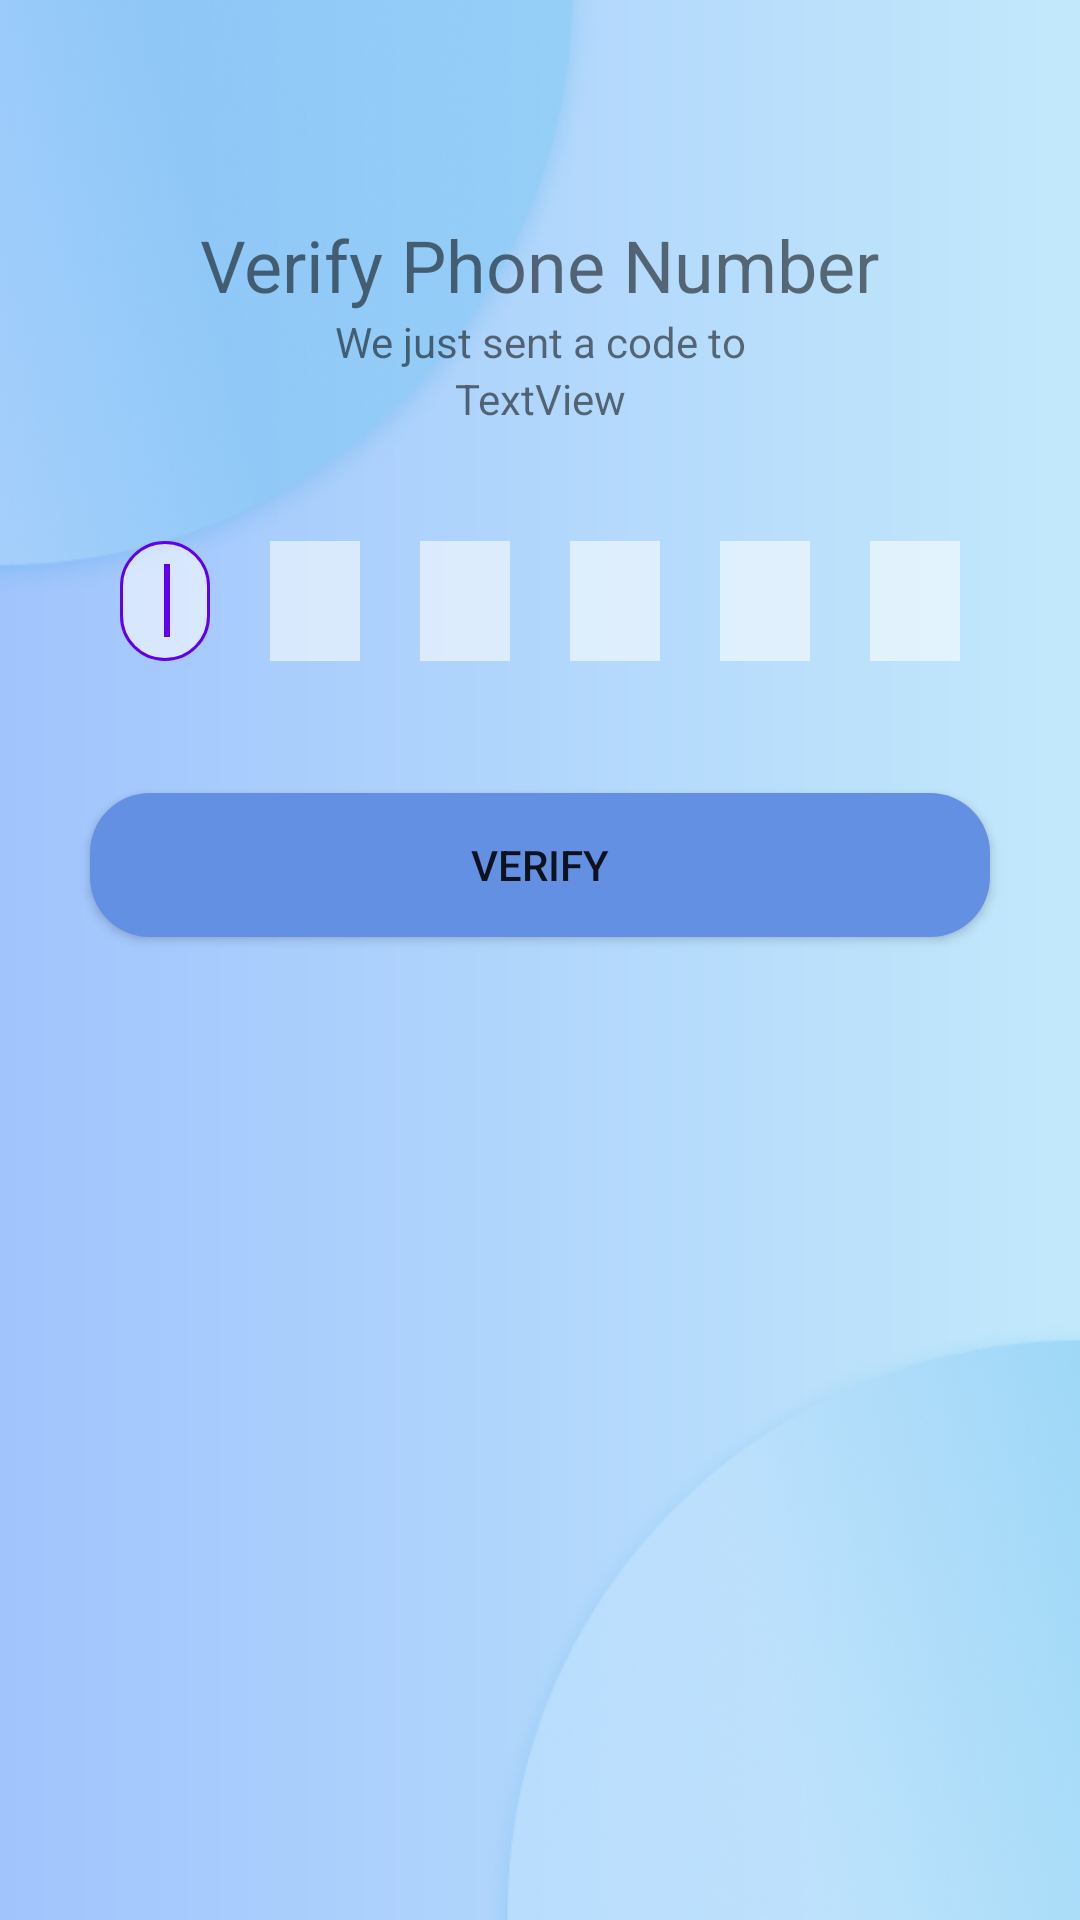

Write the Android layout XML for this screen, with the resource values it uses.
<!-- AndroidManifest.xml: application theme Theme.MmcStudentApp -->
<!-- res/layout/activity_otp_page.xml -->
<?xml version="1.0" encoding="utf-8"?>
<androidx.constraintlayout.widget.ConstraintLayout xmlns:android="http://schemas.android.com/apk/res/android"
    xmlns:app="http://schemas.android.com/apk/res-auto"
    xmlns:tools="http://schemas.android.com/tools"
    android:layout_width="match_parent"
    android:layout_height="match_parent"
    android:background="@drawable/app_bg_1"
    tools:context=".activities.OtpPage">


    <TextView
        android:id="@+id/textView"
        android:layout_width="wrap_content"
        android:layout_height="wrap_content"
        android:layout_marginTop="72dp"
        android:text="Verify Phone Number"
        android:textSize="24sp"
        app:layout_constraintEnd_toEndOf="parent"
        app:layout_constraintStart_toStartOf="parent"
        app:layout_constraintTop_toTopOf="parent" />

    <LinearLayout
        android:id="@+id/linearLayout"
        android:layout_width="wrap_content"
        android:layout_height="wrap_content"
        android:layout_marginTop="76dp"
        android:orientation="horizontal"
        app:layout_constraintEnd_toEndOf="parent"
        app:layout_constraintStart_toStartOf="parent"
        app:layout_constraintTop_toBottomOf="@+id/textView">

        <EditText
            android:id="@+id/otp_cell_1"
            android:layout_width="30dp"
            android:layout_height="40dp"
            android:layout_marginHorizontal="10dp"
            android:background="@drawable/field_input_background"
            android:gravity="center"
            android:inputType="number"
            android:maxLength="1"
            tools:layout_editor_absoluteX="191dp"
            tools:layout_editor_absoluteY="217dp">

            <requestFocus />
        </EditText>

        <EditText
            android:id="@+id/otp_cell_2"
            android:layout_width="30dp"
            android:layout_height="40dp"
            android:layout_marginHorizontal="10dp"
            android:background="@drawable/field_input_background"
            android:gravity="center"
            android:inputType="number"
            android:maxLength="1"
            tools:layout_editor_absoluteX="191dp"
            tools:layout_editor_absoluteY="217dp" />

        <EditText
            android:id="@+id/otp_cell_3"
            android:layout_width="30dp"
            android:layout_height="40dp"
            android:layout_marginHorizontal="10dp"
            android:background="@drawable/field_input_background"
            android:gravity="center"
            android:inputType="number"
            android:maxLength="1"
            tools:layout_editor_absoluteX="191dp"
            tools:layout_editor_absoluteY="217dp" />

        <EditText
            android:id="@+id/otp_cell_4"
            android:layout_width="30dp"
            android:layout_height="40dp"
            android:layout_marginHorizontal="10dp"
            android:background="@drawable/field_input_background"
            android:gravity="center"
            android:inputType="number"
            android:maxLength="1"
            tools:layout_editor_absoluteX="191dp"
            tools:layout_editor_absoluteY="217dp" />

        <EditText
            android:id="@+id/otp_cell_5"
            android:layout_width="30dp"
            android:layout_height="40dp"
            android:layout_marginHorizontal="10dp"
            android:background="@drawable/field_input_background"
            android:gravity="center"
            android:inputType="number"
            android:maxLength="1"
            tools:layout_editor_absoluteX="191dp"
            tools:layout_editor_absoluteY="217dp" />

        <EditText
            android:id="@+id/otp_cell_6"
            android:layout_width="30dp"
            android:layout_height="40dp"
            android:layout_marginHorizontal="10dp"
            android:background="@drawable/field_input_background"
            android:gravity="center"
            android:inputType="number"
            android:maxLength="1"
            tools:layout_editor_absoluteX="191dp"
            tools:layout_editor_absoluteY="217dp" />


    </LinearLayout>

    <LinearLayout
        android:layout_width="wrap_content"
        android:layout_height="wrap_content"
        android:orientation="vertical"
        app:layout_constraintEnd_toEndOf="@+id/linearLayout"
        app:layout_constraintStart_toStartOf="@+id/linearLayout"
        app:layout_constraintTop_toBottomOf="@+id/textView">

        <TextView
            android:id="@+id/textView2"
            android:layout_width="wrap_content"
            android:layout_height="wrap_content"
            android:layout_marginHorizontal="15dp"
            android:text="We just sent a code to" />

        <TextView
            android:id="@+id/otp_page_phone_number"
            android:layout_width="wrap_content"
            android:layout_height="wrap_content"
            android:layout_gravity="center"
            android:text="TextView"
            app:layout_constraintEnd_toEndOf="@+id/textView"
            app:layout_constraintHorizontal_bias="0.0" />

    </LinearLayout>

    <Button
        android:id="@+id/otp_verify_button"
        android:layout_width="wrap_content"
        android:layout_height="wrap_content"
        android:layout_marginTop="44dp"
        android:width="300dp"
        android:background="@drawable/signup_button_bg"
        android:text="Verify"
        app:layout_constraintEnd_toEndOf="@+id/linearLayout"
        app:layout_constraintHorizontal_bias="0.0"
        app:layout_constraintStart_toStartOf="@+id/linearLayout"
        app:layout_constraintTop_toBottomOf="@+id/linearLayout" />


</androidx.constraintlayout.widget.ConstraintLayout>
<!-- resources referenced by this layout -->
<resources>
  <!-- drawable app_bg_1 (drawable) -->
  <?xml version="1.0" encoding="utf-8"?>
  <shape
      xmlns:android="http://schemas.android.com/apk/res/android"
      android:shape="rectangle">
      <gradient
          android:startColor="#A1C4FD"
          android:endColor="#C2E9FB"/>
  </shape>
  <!-- drawable field_input_background (drawable) -->
  <?xml version="1.0" encoding="utf-8"?>
  <selector
      xmlns:android="http://schemas.android.com/apk/res/android">
      <item android:state_focused="true">
          <shape android:shape="rectangle">
              <solid android:color="#8FFFFFFF"/>
              <corners android:radius="20dp"/>
              <stroke android:color="@color/purple_500" android:width="1dp"/>
          </shape>
      </item>
      <item>
          <shape android:shape="rectangle">
              <solid android:color="#8FFFFFFF"/>
          </shape>
      </item>
  </selector>
  <!-- drawable signup_button_bg (drawable) -->
  <?xml version="1.0" encoding="utf-8"?>
  <shape android:shape="rectangle"
      xmlns:android="http://schemas.android.com/apk/res/android">
  
      <solid android:color="#6490E4"/>
      <corners android:radius="20dp"/>
  
  </shape>
  <style name="Theme.MmcStudentApp" parent="Theme.AppCompat.DayNight.NoActionBar">
          
          <item name="colorPrimary">@color/purple_500</item>
          <item name="colorPrimaryVariant">@color/purple_700</item>
          <item name="colorOnPrimary">@color/white</item>
          
          <item name="colorSecondary">@color/teal_200</item>
          <item name="colorSecondaryVariant">@color/teal_700</item>
          <item name="colorOnSecondary">@color/black</item>
          
          <item name="android:statusBarColor" tools:targetApi="l">?attr/colorPrimaryVariant</item>
          
          <item name="textFillColor">@color/black</item>
      </style>
  <!-- not gathered from this repository: default colours our renderer supplied (Android Studio template values) -->
  <color name="purple_500">#FF6200EE</color>
  <color name="purple_700">#FF3700B3</color>
  <color name="teal_200">#FF03DAC5</color>
  <color name="teal_700">#FF018786</color>
  <color name="black">#FF000000</color>
  <color name="white">#FFFFFFFF</color>
</resources>
